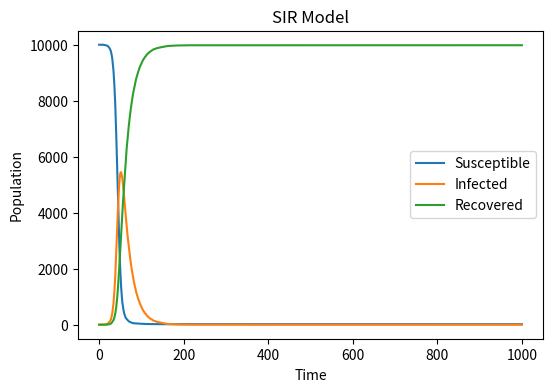

Python code for this plot: (Note: this script raises an exception after producing the figure.)
import numpy as np
import matplotlib.pyplot as plt

N = 10000
I = 1
S = N - I
R = 0
beta = 0.3
gamma = 0.05

susceptible = [S]
infected = [I]
recovered = [R]

for _ in range(1000):
    # count the prabability at each point
    prob_infection = beta * (I / N)
    prob_recovery = gamma
    
    # count the number of people
    newly_infected = np.random.choice([0, 1], S, p=[1 - prob_infection, prob_infection]).sum()
    newly_recovered = np.random.choice([0, 1], I, p=[1 - prob_recovery, prob_recovery]).sum()
    
    S -= newly_infected
    I += newly_infected - newly_recovered
    R += newly_recovered
    
    susceptible.append(S)
    infected.append(I)
    recovered.append(R)

plt.figure(figsize=(6, 4), dpi=150)
plt.plot(susceptible, label='Susceptible')
plt.plot(infected, label='Infected')
plt.plot(recovered, label='Recovered')
plt.xlabel('Time')
plt.ylabel('Population')
plt.title('SIR Model')
plt.legend()

save_path = "/Users/<user>/Downloads/IBI1/IBI1_2023-24/Practical10/SIR_Model_Plot.png"
plt.savefig(save_path)
plt.show()
